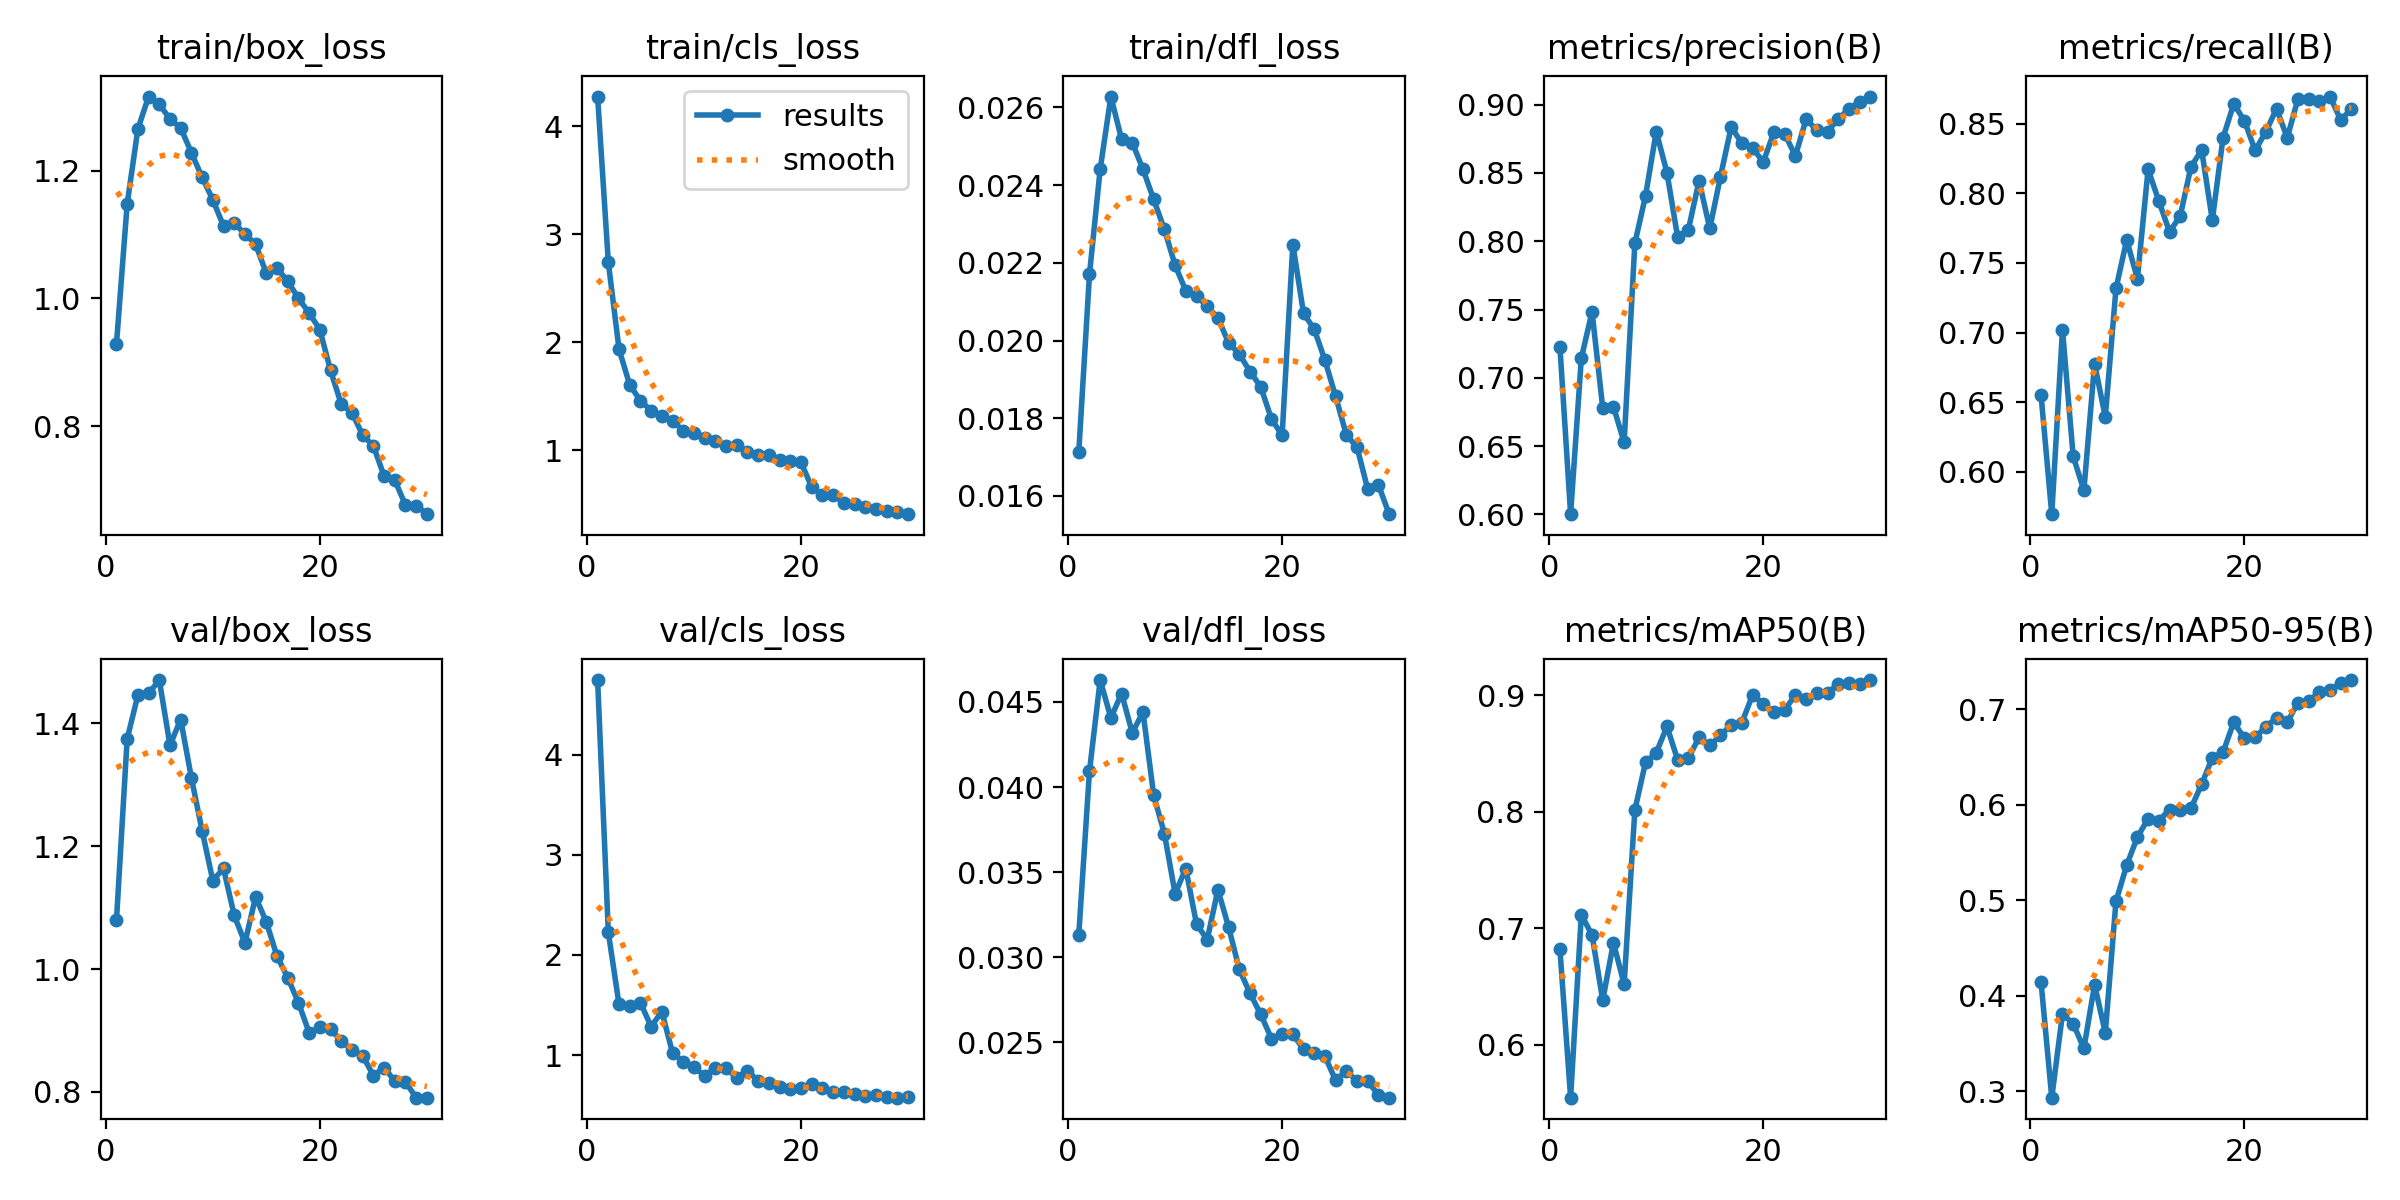

The file beside this chart, header and first rows:
epoch, time, train/box_loss, train/cls_loss, train/dfl_loss, metrics/precision(B), metrics/recall(B), metrics/mAP50(B), metrics/mAP50-95(B), val/box_loss, val/cls_loss, val/dfl_loss, lr/pg0, lr/pg1, lr/pg2
1, 510.9, 0.9287, 4.275, 0.01713, 0.7227, 0.6551, 0.6822, 0.4138, 1.079, 4.747, 0.03132, 0.0006621, 0.0006621, 0.0006621
2, 705.5, 1.148, 2.741, 0.0217, 0.6001, 0.5697, 0.5547, 0.293, 1.375, 2.225, 0.04093, 0.001285, 0.001285, 0.001285
3, 911.1, 1.265, 1.935, 0.02441, 0.7143, 0.7021, 0.7118, 0.3808, 1.446, 1.507, 0.04628, 0.001864, 0.001864, 0.001864
4, 1113, 1.316, 1.605, 0.02628, 0.7483, 0.6112, 0.6943, 0.3705, 1.449, 1.489, 0.04406, 0.001802, 0.001802, 0.001802
5, 1319, 1.304, 1.459, 0.02518, 0.678, 0.5868, 0.6383, 0.3446, 1.47, 1.523, 0.04549, 0.001736, 0.001736, 0.001736
6, 1522, 1.281, 1.367, 0.02509, 0.6789, 0.6777, 0.6877, 0.4113, 1.365, 1.283, 0.04318, 0.00167, 0.00167, 0.00167
7, 1730, 1.267, 1.316, 0.02441, 0.6526, 0.6394, 0.652, 0.3611, 1.406, 1.434, 0.0444, 0.001604, 0.001604, 0.001604
8, 1943, 1.228, 1.271, 0.02363, 0.7985, 0.7317, 0.8016, 0.4989, 1.311, 1.021, 0.03951, 0.001538, 0.001538, 0.001538
9, 2155, 1.19, 1.181, 0.02286, 0.8333, 0.7664, 0.8427, 0.5365, 1.225, 0.9326, 0.03726, 0.001472, 0.001472, 0.001472
10, 2366, 1.155, 1.161, 0.02194, 0.8803, 0.7387, 0.8507, 0.5662, 1.144, 0.8775, 0.03374, 0.001406, 0.001406, 0.001406
11, 2576, 1.113, 1.116, 0.02128, 0.8502, 0.8171, 0.8734, 0.5852, 1.164, 0.7941, 0.03521, 0.00134, 0.00134, 0.00134
12, 2782, 1.118, 1.089, 0.02115, 0.8029, 0.7944, 0.8447, 0.5834, 1.087, 0.8726, 0.03195, 0.001274, 0.001274, 0.001274
13, 2987, 1.101, 1.035, 0.02088, 0.8085, 0.7723, 0.846, 0.5947, 1.043, 0.8654, 0.03104, 0.001208, 0.001208, 0.001208
14, 3194, 1.085, 1.051, 0.02058, 0.8442, 0.7836, 0.8641, 0.5944, 1.117, 0.7703, 0.03397, 0.001142, 0.001142, 0.001142
15, 3403, 1.039, 0.9864, 0.01994, 0.8094, 0.8188, 0.8571, 0.5961, 1.077, 0.8451, 0.03177, 0.001076, 0.001076, 0.001076
16, 3607, 1.047, 0.9548, 0.01965, 0.8474, 0.831, 0.8656, 0.6215, 1.021, 0.7405, 0.02929, 0.00101, 0.00101, 0.00101
17, 3815, 1.027, 0.9535, 0.0192, 0.8837, 0.7806, 0.8748, 0.6492, 0.986, 0.722, 0.02789, 0.000944, 0.000944, 0.000944
18, 4021, 1, 0.9076, 0.01881, 0.8718, 0.8397, 0.8766, 0.655, 0.9452, 0.68, 0.02665, 0.000878, 0.000878, 0.000878
19, 4227, 0.9774, 0.8985, 0.01798, 0.8682, 0.8641, 0.9005, 0.6865, 0.8966, 0.6582, 0.02523, 0.000812, 0.000812, 0.000812
20, 4446, 0.9511, 0.8874, 0.01756, 0.858, 0.8519, 0.8929, 0.6696, 0.906, 0.6692, 0.02551, 0.000746, 0.000746, 0.000746
21, 4664, 0.8873, 0.6602, 0.02247, 0.88, 0.8306, 0.8861, 0.6708, 0.9022, 0.7066, 0.02548, 0.00068, 0.00068, 0.00068
22, 4870, 0.8347, 0.5875, 0.0207, 0.8785, 0.8441, 0.8875, 0.6816, 0.883, 0.6743, 0.0246, 0.000614, 0.000614, 0.000614
23, 5074, 0.821, 0.585, 0.02029, 0.8625, 0.8606, 0.9004, 0.6911, 0.8679, 0.6316, 0.02436, 0.000548, 0.000548, 0.000548
24, 5283, 0.7862, 0.5156, 0.01949, 0.8893, 0.8397, 0.8968, 0.6864, 0.8591, 0.6345, 0.02418, 0.000482, 0.000482, 0.000482
25, 5490, 0.7693, 0.4983, 0.01856, 0.8814, 0.8677, 0.9017, 0.707, 0.8266, 0.6107, 0.02278, 0.000416, 0.000416, 0.000416
26, 5695, 0.7222, 0.4715, 0.01757, 0.8803, 0.8676, 0.9019, 0.7086, 0.8396, 0.5945, 0.02333, 0.00035, 0.00035, 0.00035
27, 5904, 0.7158, 0.457, 0.01725, 0.8895, 0.8659, 0.9099, 0.7178, 0.8178, 0.599, 0.02273, 0.000284, 0.000284, 0.000284
28, 6111, 0.6765, 0.4332, 0.01617, 0.897, 0.8693, 0.9103, 0.7205, 0.816, 0.5762, 0.02272, 0.000218, 0.000218, 0.000218
29, 6317, 0.6758, 0.4287, 0.01628, 0.9023, 0.8524, 0.91, 0.7277, 0.7906, 0.5738, 0.02191, 0.000152, 0.000152, 0.000152
30, 6522, 0.6623, 0.4083, 0.01553, 0.906, 0.8606, 0.9132, 0.7307, 0.7907, 0.5836, 0.02176, 8.6e-05, 8.6e-05, 8.6e-05
